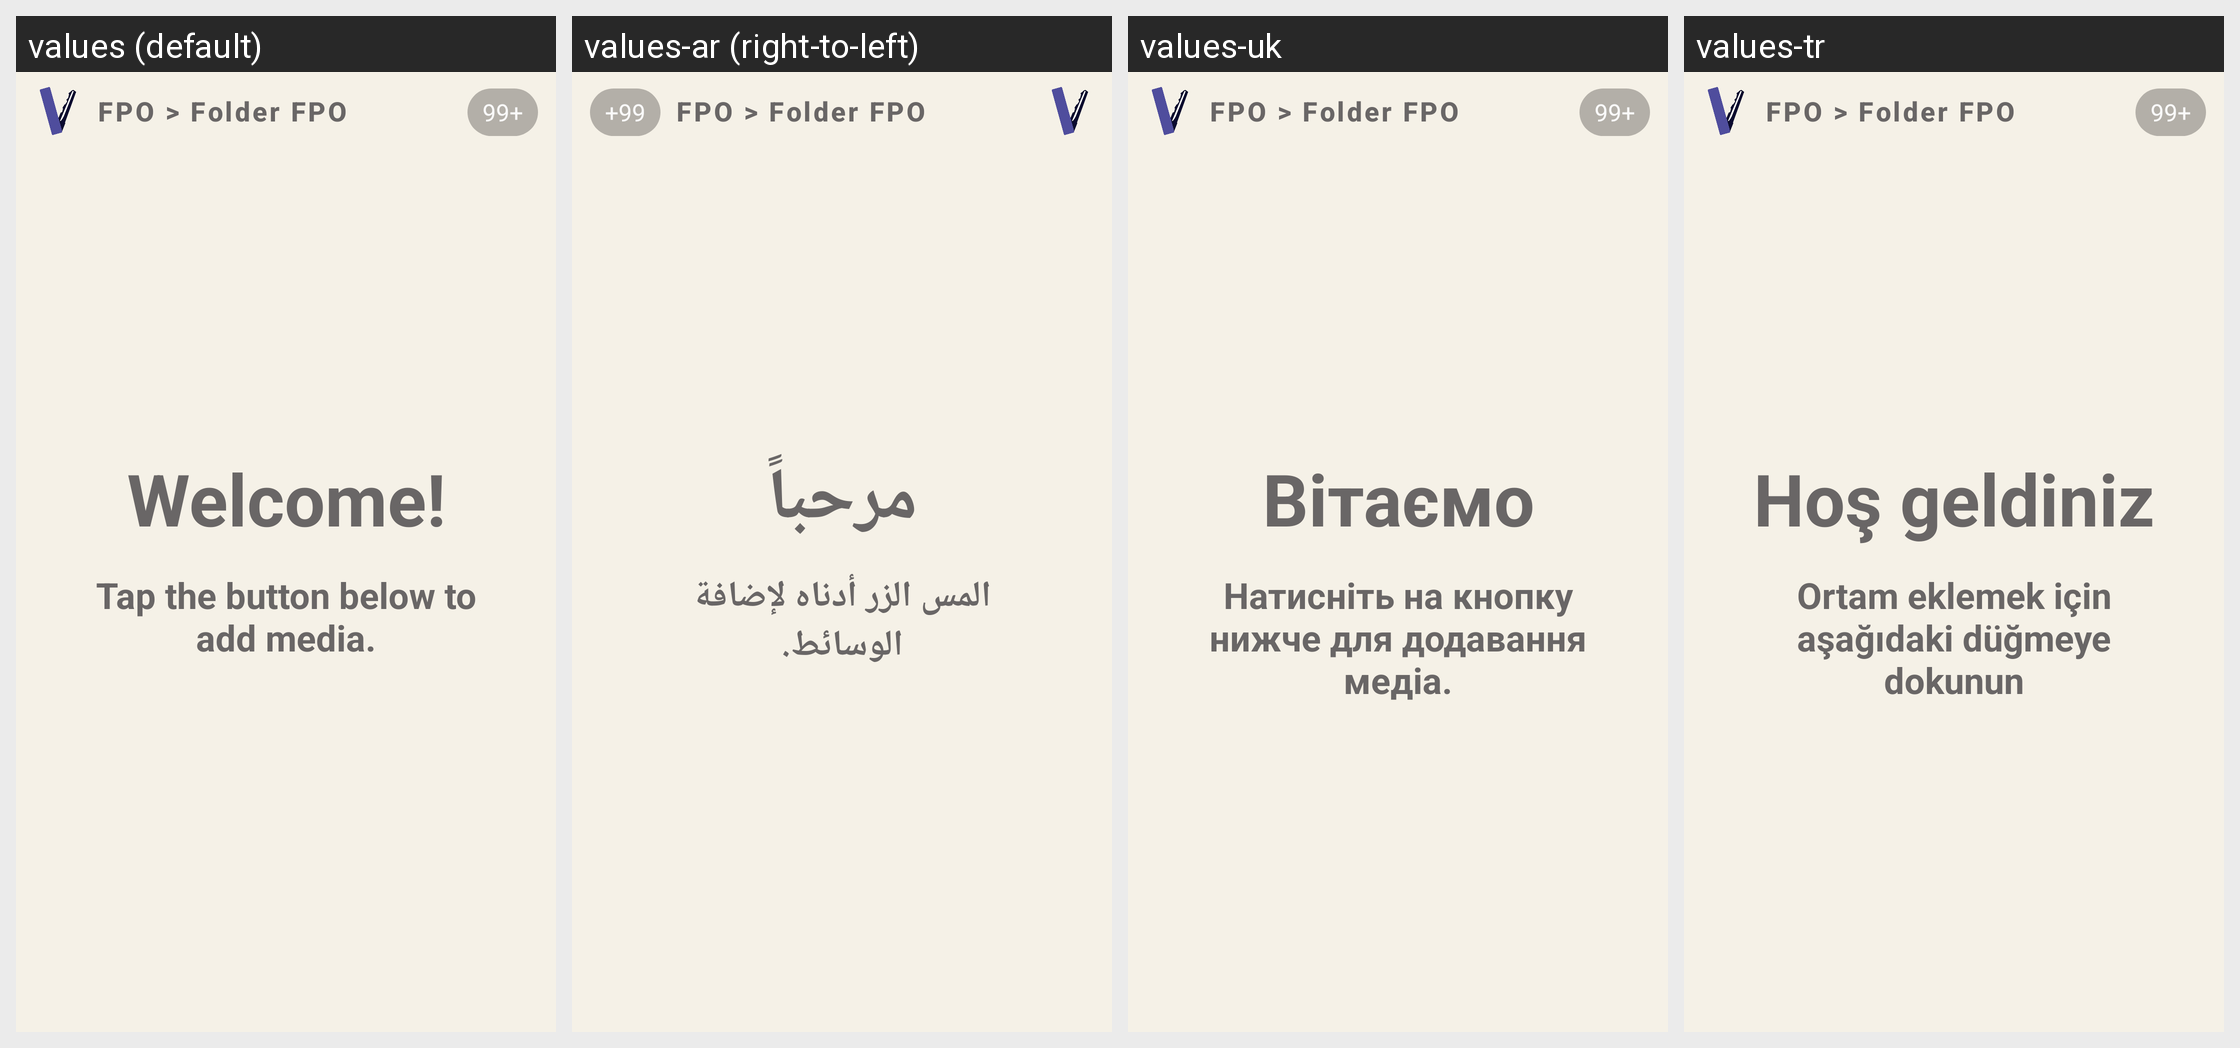

The same Android screen rendered under several of its app's locales, left to right. List the strings drawn on it with the default value and each locale's translation.
Android screen res/layout/fragment_main_media.xml rendered under 4 locales, left to right: values (default), values-ar (right-to-left), values-uk, values-tr. Device: Nexus 5 (rendered at 1080×1920; each locale shown at half size, 540×960, under a caption strip naming it); theme AppTheme.NoActionBar.
Other locales in the repository, not shown: values-de, values-es, values-fa, values-fr, values-it, values-nl, values-pt-rBR, values-ru, values-sv, values-zh-rCN, values-zh-rTW.
Strings drawn on this screen, with the default value and each locale's value (text and hints the layout hard-codes, and strings that could not be matched under every locale, appear in the picture but are not listed):

title_welcome
  values: Welcome!
  values-ar: مرحباً
  values-uk: Вітаємо
  values-tr: Hoş geldiniz

tap_to_add
  values: Tap the button below to add media.
  values-ar: المس الزر أدناه لإضافة الوسائط.
  values-uk: Натисніть на кнопку нижче для додавання медіа.
  values-tr: Ortam eklemek için aşağıdaki düğmeye dokunun
